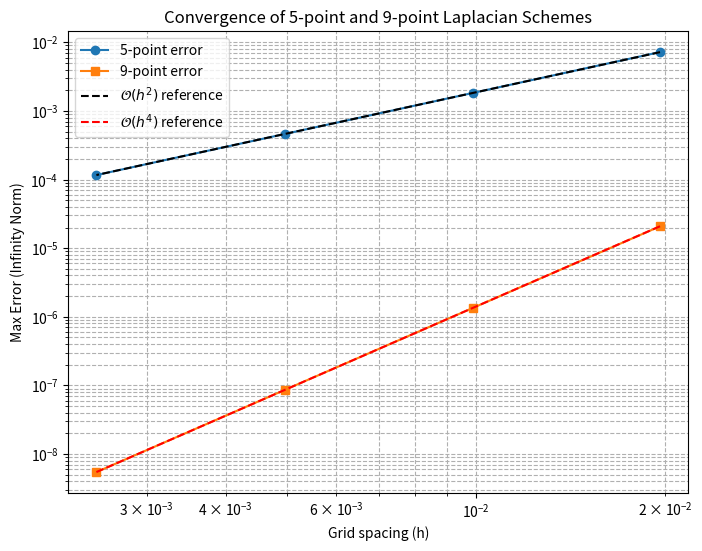

Write the Python code that produced this figure.
import numpy as np
from scipy.sparse import spdiags, eye, kron
import matplotlib.pyplot as plt
from typing import Literal
from scipy.sparse.linalg import spsolve

def poisson5(m):
    e = np.ones(m)
    S = spdiags([e, -2*e, e], [-1, 0, 1], m, m)
    I = eye(m, format='csr')
    A = kron(I, S) + kron(S, I)
    A = (m + 1)**2 * A # Scaling from grid spacing
    return A

def poisson9(m):
    e = np.ones(m)
    S = spdiags([-e, -10*e, -e], [-1, 0, 1], m, m)
    I = spdiags([-0.5*e, e, -0.5*e], [-1, 0, 1], m, m)
    A = (1/6) * (m + 1)**2 * (kron(I, S) + kron(S, I))
    return A

def Laplacian(m, f, g, n: Literal[5,9]):
    h = 1 / (m + 1)
    x = np.linspace(0, 1, m+2)
    y = np.linspace(0, 1, m+2)
    X, Y = np.meshgrid(x, y)
    
    # Evaluate full matrices and extract interior points for f
    F_full = f(X, Y)
    F = F_full[1:-1, 1:-1]
    
    # Create a full-size grid filled with boundary conditions (g).
    U_bnd = np.zeros_like(F_full)
    U_bnd[0, :] = g(X[0, :], Y[0, :])       # Bottom boundary
    U_bnd[-1, :] = g(X[-1,:],Y[-1,:])     # Top boundary
    U_bnd[:, 0] = g(X[:, 0], Y[:, 0])       # Left boundary
    U_bnd[:, -1] = g(X[:, -1], Y[:, -1])     # Right boundary

    if n == 5:
        # Extract boundary contributions by shifting the grid (Up, Down, Left, Right)
        bnd_contrib = (
            U_bnd[0:-2, 1:-1] + U_bnd[2:, 1:-1] + 
            U_bnd[1:-1, 0:-2] + U_bnd[1:-1, 2:]
        )
        F_copy = (F - bnd_contrib * (m + 1)**2).flatten() # Flatten for solver
        
        A = poisson5(m)
        u = spsolve(A, F_copy)
        
    elif n == 9:
        # Deferred correction for right-hand side to achieve O(h^4) accuracy
        lap_f_unscaled = (F_full[0:-2, 1:-1] + F_full[2:, 1:-1] + 
                          F_full[1:-1, 0:-2] + F_full[1:-1, 2:] - 
                          4 * F)
        F_corrected = F + lap_f_unscaled / 12.0
        
        # Boundary contributions mapped directly via stencil weights:
        # Straight neighbors (weight 4) + Diagonal neighbors (weight 1)
        bnd_contrib = (
            # 1. DIRECT NEIGHBORS (Weight = 4)
            4 * U_bnd[0:-2, 1:-1] +  # Neighbor BELOW (Y-1, X)
            4 * U_bnd[2:, 1:-1]   +  # Neighbor ABOVE (Y+1, X)
            4 * U_bnd[1:-1, 0:-2] +  # Neighbor LEFT  (Y, X-1)
            4 * U_bnd[1:-1, 2:]   +  # Neighbor RIGHT (Y, X+1)
            
            # 2. DIAGONAL NEIGHBORS (Weight = 1)
            1 * U_bnd[0:-2, 0:-2] +  # Corner BOTTOM-LEFT  (Y-1, X-1)
            1 * U_bnd[2:, 0:-2]   +  # Corner TOP-LEFT     (Y+1, X-1)
            1 * U_bnd[0:-2, 2:]   +  # Corner BOTTOM-RIGHT (Y-1, X+1)
            1 * U_bnd[2:, 2:]        # Corner TOP-RIGHT    (Y+1, X+1)
        )
        
        # Scale boundary contribution by 1 / (6*h^2) and subtract from RHS
        F_corrected -= bnd_contrib * ((m + 1)**2) / 6.0  
        
        A = poisson9(m)
        u = spsolve(A, F_corrected.flatten())
        
    else:
        raise ValueError("n must be either 5 or 9.")

    return u

# --- TESTING & VALIDATION ZONE ---
m = 20  
a, b = 0, 1

# Boundary condition g(x,y) based on exact solution
def g(x, y):
    return np.sin(4 * np.pi * (x + y)) + np.cos(4 * np.pi * x * y)

# Right-hand side f(x,y) obtained from the analytical Laplacian (u_xx + u_yy)
def f(x, y):
    u_xx = -16 * np.pi**2 * np.sin(4 * np.pi * (x + y)) - 16 * np.pi**2 * y**2 * np.cos(4 * np.pi * x * y)
    u_yy = -16 * np.pi**2 * np.sin(4 * np.pi * (x + y)) - 16 * np.pi**2 * x**2 * np.cos(4 * np.pi * x * y)
    return u_xx + u_yy

# Solve system for both stencils
u_5_flat = Laplacian(m, f, g, 5)
u_9_flat = Laplacian(m, f, g, 9)

# Rigorous numerical verification against exact interior solution
x_int = np.linspace(0, 1, m+2)[1:-1]
y_int = np.linspace(0, 1, m+2)[1:-1]
X_int, Y_int = np.meshgrid(x_int, y_int)

u_exact_flat = g(X_int, Y_int).flatten()

error_5 = np.max(np.abs(u_exact_flat - u_5_flat))
error_9 = np.max(np.abs(u_exact_flat - u_9_flat))

print(f"Results for m={m}:")
print(f"Max Error (5-point): {error_5:.2e}")
print(f"Max Error (9-point): {error_9:.2e}")

# ####################### try convergence error ##################################

# List of grid sizes to test
m_values = [50, 100, 200, 400]

errors_5 = []
errors_9 = []
h_values = []

print(f"{'m':>4} | {'h':>8} | {'Err 5-pts':>11} | {'Ord 5':>5} | {'Err 9-pts':>11} | {'Ord 9':>5}")
print("-" * 65)

for i, m in enumerate(m_values):
    h = 1 / (m + 1)
    h_values.append(h)
    
    # Solve for both schemes
    u_5 = Laplacian(m, f, g, 5)
    u_9 = Laplacian(m, f, g, 9)
    
    # Calculate the exact solution on the interior points
    x_int = np.linspace(0, 1, m+2)[1:-1]
    y_int = np.linspace(0, 1, m+2)[1:-1]
    X_int, Y_int = np.meshgrid(x_int, y_int)
    u_exact = g(X_int, Y_int).flatten()
    
    # Maximum error (Infinity norm)
    e5 = np.max(np.abs(u_exact - u_5))
    e9 = np.max(np.abs(u_exact - u_9))
    
    errors_5.append(e5)
    errors_9.append(e9)
    
    # Calculate the empirical order of convergence relative to the previous m
    if i == 0:
        ord_5, ord_9 = 0.0, 0.0
    else:
        ord_5 = np.log(errors_5[i-1] / errors_5[i]) / np.log(h_values[i-1] / h_values[i])
        ord_9 = np.log(errors_9[i-1] / errors_9[i]) / np.log(h_values[i-1] / h_values[i])
        
    print(f"{m:4d} | {h:.6f} | {e5:.5e} | {ord_5:5.2f} | {e9:.5e} | {ord_9:5.2f}")

# --- LOG-LOG PLOT (Ideal for the report) ---
plt.figure(figsize=(8, 6))
plt.loglog(h_values, errors_5, 'o-', label='5-point error')
plt.loglog(h_values, errors_9, 's-', label='9-point error')

# Reference lines for O(h^2) and O(h^4) slopes
ref_h = np.array(h_values)
plt.loglog(ref_h, errors_5[-1] * (ref_h / ref_h[-1])**2, 'k--', label='$\mathcal{O}(h^2)$ reference')
plt.loglog(ref_h, errors_9[-1] * (ref_h / ref_h[-1])**4, 'r--', label='$\mathcal{O}(h^4)$ reference')

plt.xlabel('Grid spacing (h)')
plt.ylabel('Max Error (Infinity Norm)')
plt.title('Convergence of 5-point and 9-point Laplacian Schemes')
plt.legend()
plt.grid(True, which="both", ls="--")
plt.show()
